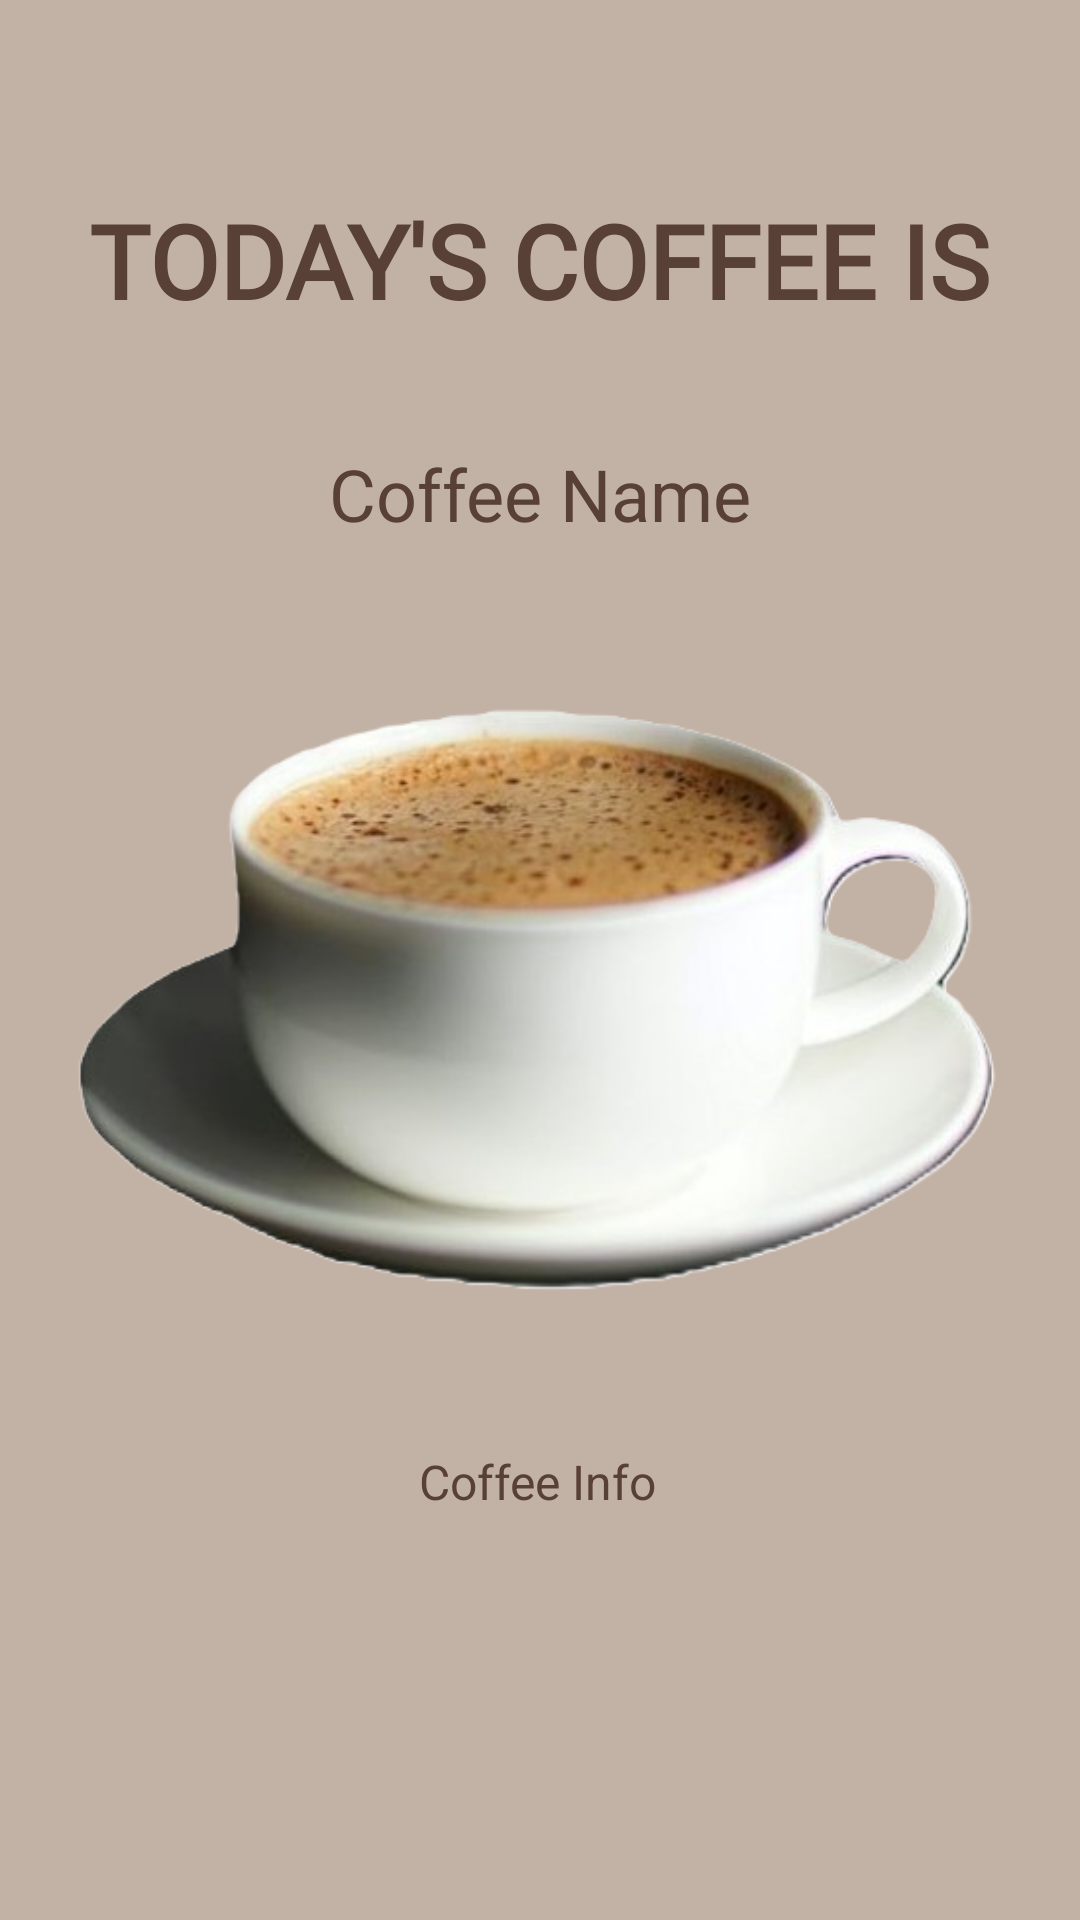

Layout XML and referenced resources for this Android screen:
<!-- AndroidManifest.xml: application theme Theme.DailyCoffeeApp -->
<!-- res/layout/fragment_coffee.xml -->
<?xml version="1.0" encoding="utf-8"?>
<androidx.constraintlayout.widget.ConstraintLayout xmlns:android="http://schemas.android.com/apk/res/android"
    xmlns:app="http://schemas.android.com/apk/res-auto"
    xmlns:tools="http://schemas.android.com/tools"
    android:layout_width="match_parent"
    android:layout_height="match_parent"
    android:background="@color/homepageBackgroundColor"
    tools:context=".CoffeeFragment">


    <TextView
        android:id="@+id/textView4"
        android:layout_width="wrap_content"
        android:layout_height="wrap_content"
        android:layout_marginTop="64dp"
        android:fontFamily="@font/cormorant_sc"
        android:text="@string/coffee_page_title"
        android:textColor="@color/homepageTextColor"
        android:textSize="34sp"
        android:textStyle="bold"
        app:layout_constraintEnd_toEndOf="parent"
        app:layout_constraintHorizontal_bias="0.496"
        app:layout_constraintStart_toStartOf="parent"
        app:layout_constraintTop_toTopOf="parent" />

    <TextView
        android:id="@+id/coffeeNameText"
        android:layout_width="wrap_content"
        android:layout_height="wrap_content"
        android:layout_marginTop="39dp"
        android:text="Coffee Name"
        android:textColor="@color/homepageButtonColor"
        android:textSize="24sp"
        app:layout_constraintEnd_toEndOf="parent"
        app:layout_constraintHorizontal_bias="0.5"
        app:layout_constraintStart_toStartOf="parent"
        app:layout_constraintTop_toBottomOf="@+id/textView4" />

    <ImageView
        android:id="@+id/coffeeImage"
        android:layout_width="318dp"
        android:layout_height="250dp"
        android:src="@drawable/cafe_crema"
        app:layout_constraintBottom_toBottomOf="parent"
        app:layout_constraintEnd_toEndOf="parent"
        app:layout_constraintHorizontal_bias="0.5"
        app:layout_constraintStart_toStartOf="parent"
        app:layout_constraintTop_toTopOf="parent"
        app:layout_constraintVertical_bias="0.5" />

    <TextView
        android:id="@+id/coffeeInfoText"
        android:layout_width="wrap_content"
        android:layout_height="wrap_content"
        android:layout_marginTop="32dp"
        android:padding="6dp"
        android:text="Coffee Info"
        android:textColor="@color/homepageTextColor"
        android:textSize="16sp"
        app:layout_constraintEnd_toEndOf="parent"
        app:layout_constraintHorizontal_bias="0.498"
        app:layout_constraintStart_toStartOf="parent"
        app:layout_constraintTop_toBottomOf="@+id/coffeeImage" />
</androidx.constraintlayout.widget.ConstraintLayout>
<!-- resources referenced by this layout -->
<resources>
  <color name="homepageBackgroundColor">#C2B2A5</color>
  <color name="homepageButtonColor">#584036</color>
  <color name="homepageTextColor">#584036</color>
  <!-- drawable cafe_crema: png bitmap (drawable, 119314 bytes) -->
  <string name="coffee_page_title">TODAY\'S COFFEE IS</string>
  <style name="Theme.DailyCoffeeApp" parent="Base.Theme.DailyCoffeeApp" />
  <style name="Base.Theme.DailyCoffeeApp" parent="Theme.Material3.DayNight.NoActionBar">
          
          
      </style>
</resources>
